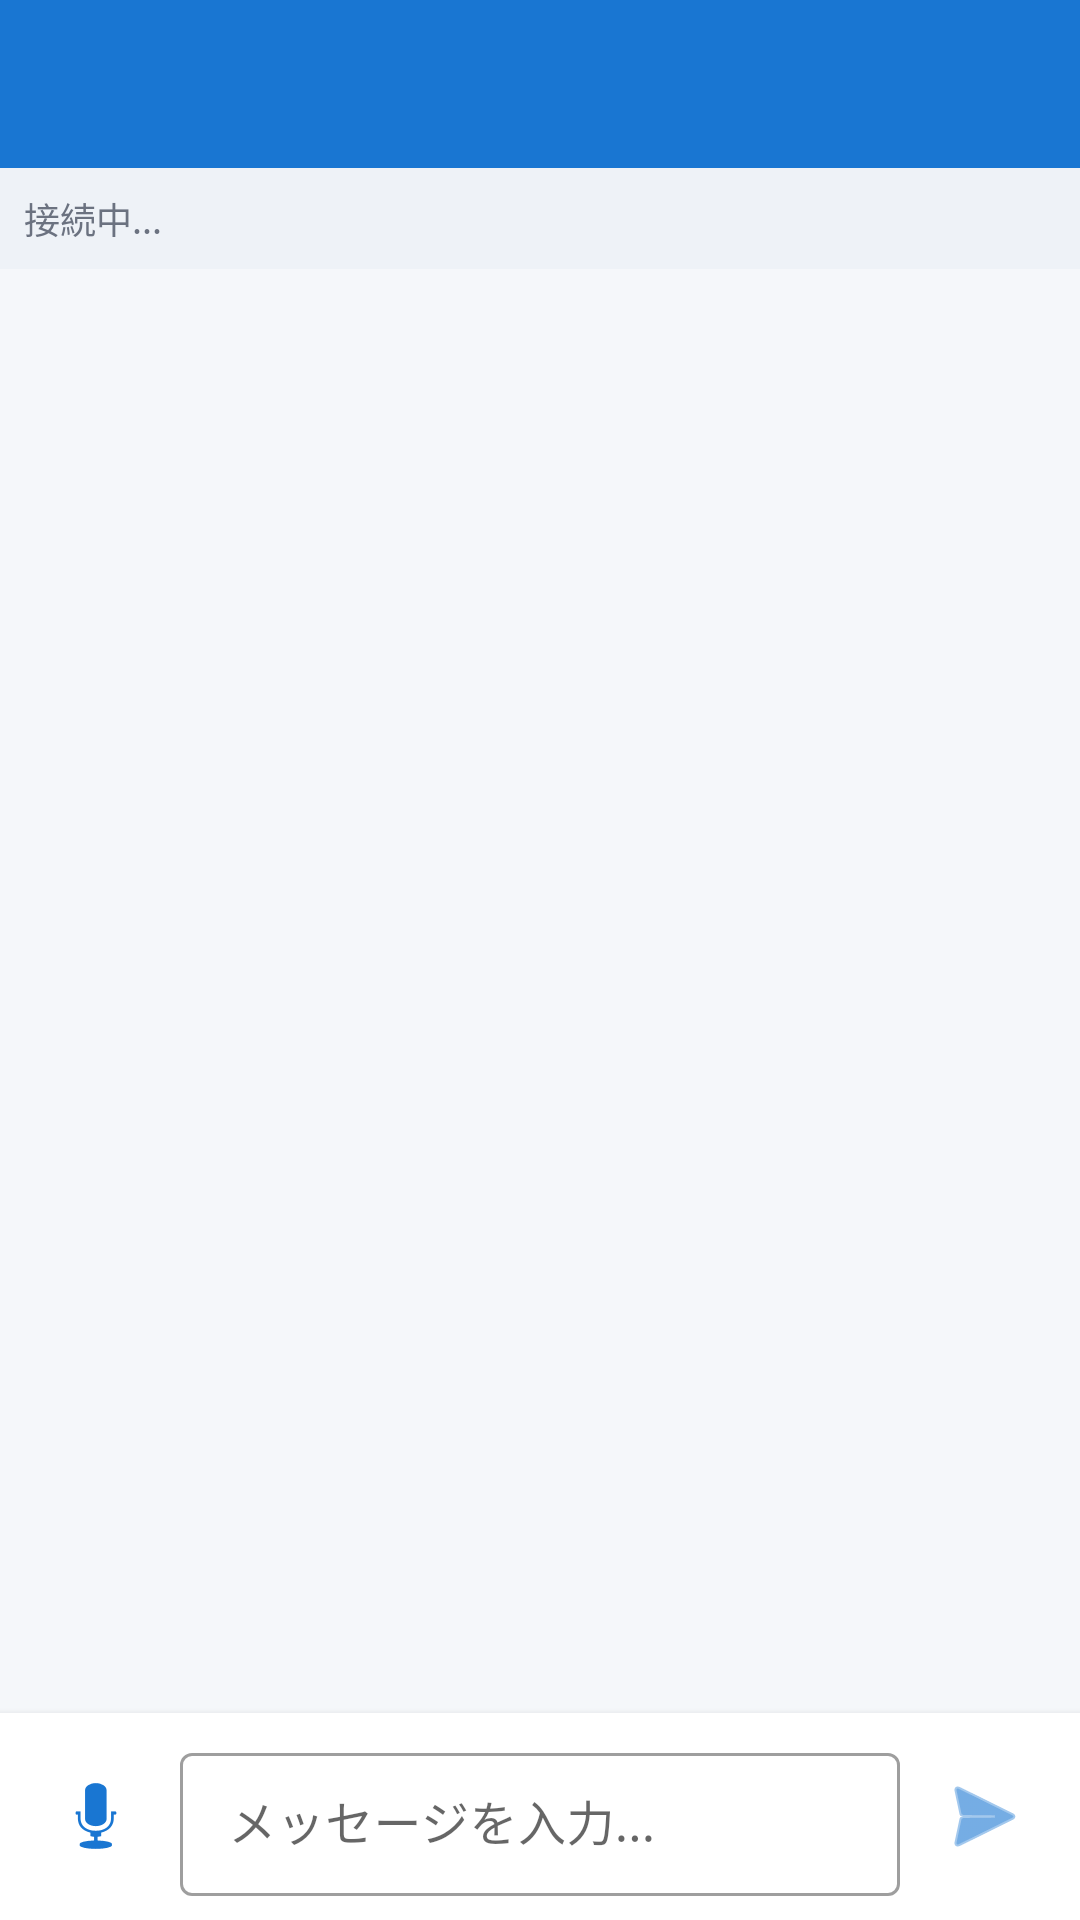

The Android layout XML behind this screen, and the referenced resources:
<!-- AndroidManifest.xml: application theme Theme.CustomerSupportDemo -->
<!-- res/layout/activity_customer_support.xml -->
<?xml version="1.0" encoding="utf-8"?>
<androidx.constraintlayout.widget.ConstraintLayout xmlns:android="http://schemas.android.com/apk/res/android"
    xmlns:app="http://schemas.android.com/apk/res-auto"
    xmlns:tools="http://schemas.android.com/tools"
    android:layout_width="match_parent"
    android:layout_height="match_parent"
    android:background="@color/background_primary"
    tools:context=".CustomerSupportActivity">

    
    <androidx.appcompat.widget.Toolbar
        android:id="@+id/toolbar"
        android:layout_width="match_parent"
        android:layout_height="?attr/actionBarSize"
        android:background="@color/primary"
        app:layout_constraintTop_toTopOf="parent"
        app:layout_constraintStart_toStartOf="parent"
        app:popupTheme="@style/ThemeOverlay.AppCompat.Light"
        app:titleTextColor="@android:color/white" />

    
    <LinearLayout
        android:id="@+id/connection_status_bar"
        android:layout_width="match_parent"
        android:layout_height="wrap_content"
        android:background="@color/background_secondary"
        android:orientation="horizontal"
        android:padding="8dp"
        android:gravity="center_vertical"
        app:layout_constraintTop_toBottomOf="@id/toolbar"
        app:layout_constraintStart_toStartOf="parent">

        <ProgressBar
            android:id="@+id/progress_bar"
            android:layout_width="16dp"
            android:layout_height="16dp"
            android:layout_marginEnd="8dp"
            android:visibility="gone"
            style="?android:attr/progressBarStyleSmall" />

        <TextView
            android:id="@+id/tv_connection_status"
            android:layout_width="wrap_content"
            android:layout_height="wrap_content"
            android:text="@string/connecting"
            android:textColor="@color/text_secondary"
            android:textSize="12sp" />

    </LinearLayout>

    
    <androidx.recyclerview.widget.RecyclerView
        android:id="@+id/rv_messages"
        android:layout_width="match_parent"
        android:layout_height="0dp"
        android:clipToPadding="false"
        android:paddingTop="8dp"
        android:paddingBottom="8dp"
        app:layout_constraintTop_toBottomOf="@id/connection_status_bar"
        app:layout_constraintBottom_toTopOf="@id/input_layout"
        app:layout_constraintStart_toStartOf="parent" />

    
    <LinearLayout
        android:id="@+id/input_layout"
        android:layout_width="match_parent"
        android:layout_height="wrap_content"
        android:background="@android:color/white"
        android:elevation="4dp"
        android:orientation="horizontal"
        android:padding="8dp"
        android:gravity="center_vertical"
        app:layout_constraintBottom_toBottomOf="parent"
        app:layout_constraintStart_toStartOf="parent">

        
        <ImageButton
            android:id="@+id/btn_mic"
            android:layout_width="48dp"
            android:layout_height="48dp"
            android:background="?attr/selectableItemBackgroundBorderless"
            android:contentDescription="@string/mic_button_desc"
            android:src="@android:drawable/ic_btn_speak_now"
            android:tint="@color/primary" />

        
        <com.google.android.material.textfield.TextInputLayout
            android:layout_width="0dp"
            android:layout_height="wrap_content"
            android:layout_weight="1"
            android:layout_marginStart="4dp"
            android:layout_marginEnd="4dp"
            style="@style/Widget.MaterialComponents.TextInputLayout.OutlinedBox.Dense">

            <com.google.android.material.textfield.TextInputEditText
                android:id="@+id/et_message"
                android:layout_width="match_parent"
                android:layout_height="wrap_content"
                android:hint="@string/message_hint"
                android:maxLines="3"
                android:inputType="textMultiLine|textCapSentences" />

        </com.google.android.material.textfield.TextInputLayout>

        
        <ImageButton
            android:id="@+id/btn_send"
            android:layout_width="48dp"
            android:layout_height="48dp"
            android:background="?attr/selectableItemBackgroundBorderless"
            android:contentDescription="@string/send_button_desc"
            android:src="@android:drawable/ic_menu_send"
            android:tint="@color/primary" />

    </LinearLayout>

</androidx.constraintlayout.widget.ConstraintLayout>
<!-- resources referenced by this layout -->
<resources>
  <color name="background_primary">#F5F7FA</color>
  <color name="background_secondary">#EEF2F7</color>
  <color name="primary">#1976D2</color>
  <color name="text_secondary">#6B7280</color>
  <string name="connecting">接続中...</string>
  <string name="message_hint">メッセージを入力...</string>
  <string name="mic_button_desc">マイクボタン</string>
  <string name="send_button_desc">送信ボタン</string>
  <style name="Theme.CustomerSupportDemo" parent="Theme.MaterialComponents.DayNight.NoActionBar">
          
          <item name="colorPrimary">@color/primary</item>
          <item name="colorPrimaryVariant">@color/primary_dark</item>
          <item name="colorOnPrimary">@android:color/white</item>
          
          <item name="colorSecondary">@color/secondary</item>
          <item name="colorSecondaryVariant">@color/secondary</item>
          <item name="colorOnSecondary">@android:color/white</item>
          
          <item name="android:statusBarColor">@color/primary_dark</item>
          
          <item name="android:windowBackground">@color/background_primary</item>
      </style>
  <color name="primary_dark">#1565C0</color>
  <color name="secondary">#FF6F00</color>
</resources>
